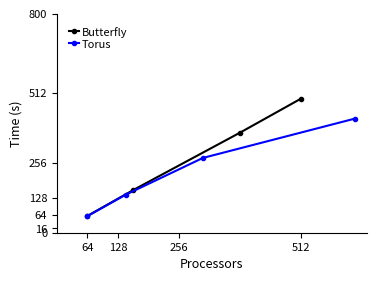

Here is the Python script that generated this plot:
#!/usr/bin/env python

import matplotlib.pyplot as plt
import numpy as np
import sys

Xs=[[64, 144, 306, 625], [64, 160, 384, 512]]
Ys=[[78.5, 34.3, 17.4, 11.4], [77.4, 30.5, 13.0, 9.7]]
Ys=[[4753.1/x for x in xs] for xs in Ys]

fig = plt.figure(figsize=(4,3))
ax = fig.add_subplot(111)
ax.spines['top'].set_color('none')
ax.spines['right'].set_color('none')
ax.yaxis.set_ticks_position('left')
ax.xaxis.set_ticks_position('bottom')

plt.xticks([64, 128, 256, 512, 1024], fontsize=8)
ax.set_xticklabels(["64", "128", "256", "512", "1024"])
plt.yticks([0, 16, 64, 128, 256, 512, 800], fontsize=8)
plt.gcf().subplots_adjust(bottom=0.15)

plt.xlim([0,650])
plt.ylim([0,800])

plt.ylabel("Time (s)", fontsize=9)
plt.xlabel("Processors", fontsize=9)

bfly, = plt.plot(Xs[1][0:], Ys[1][0:], 'k.-', label="Butterfly")
torus,  = plt.plot(Xs[0][0:], Ys[0][0:], 'b.-', label="Torus")

leg = ax.legend(loc=2, frameon=False, labelspacing=0, numpoints=1,
                handletextpad=0.2, handlelength=0.7)
for label in leg.get_texts():
  label.set_fontsize(8)

#plt.show()
plt.savefig("plot.png")
